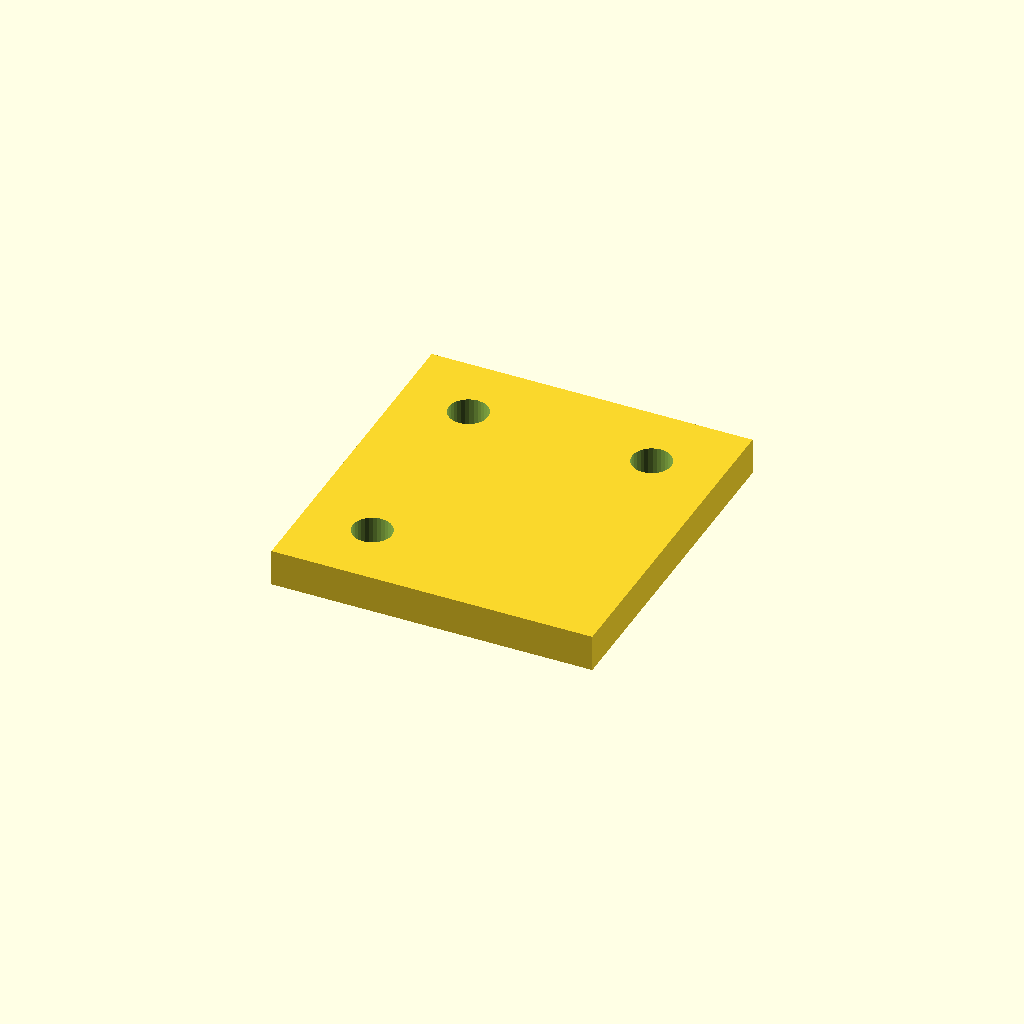
Cell 1: the model at its default parameters.
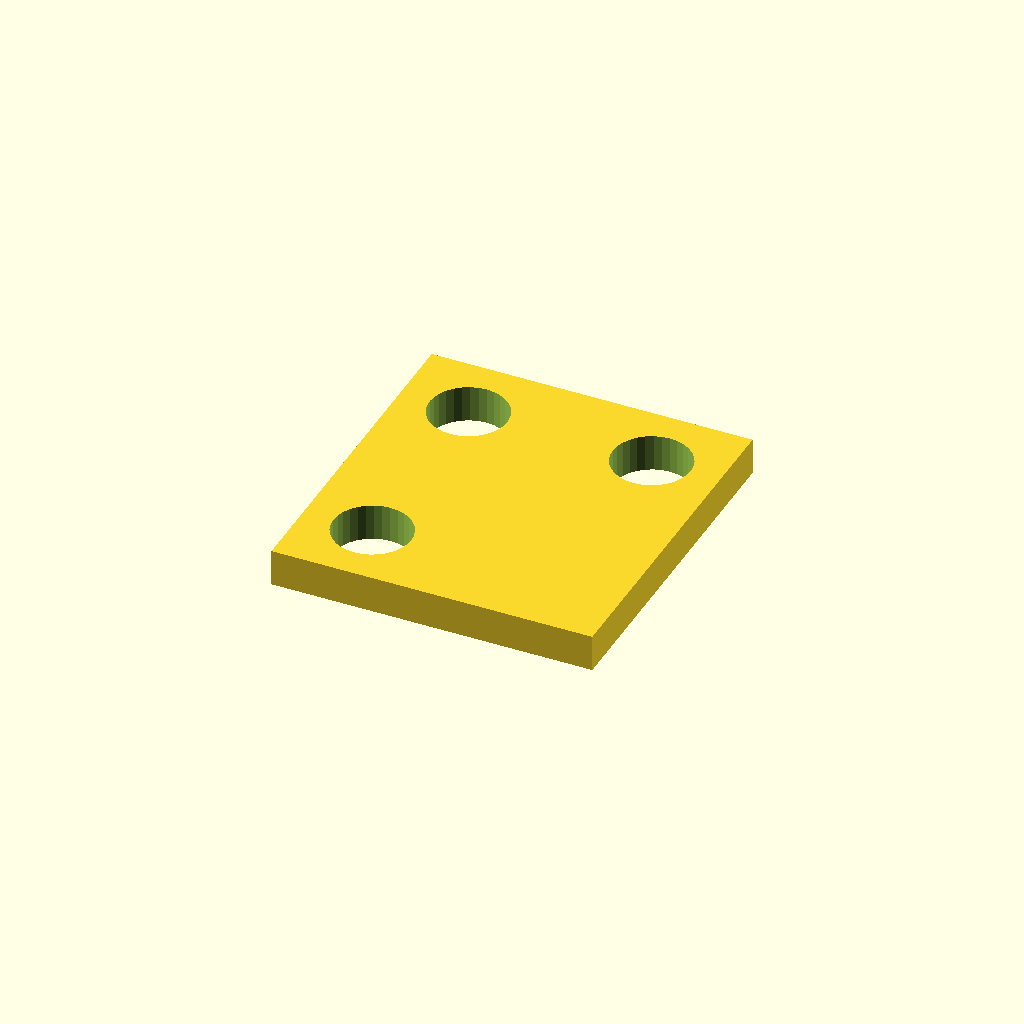
Cell 2: bore_d = 16.8 (everything else at default).
One fixed orthographic camera (rotation 55°, 0°, 25°; colour scheme Cornfield) for every cell.
OpenSCAD source file optional_data/data/place1/cornerplates/part_0114.scad:
$fn = 32;

// ----------------------------------------------------------------------
// Corner plate 70 x 75 x 8
// 3 holes, centres taken from the edge offset
// ----------------------------------------------------------------------

// --- parameters (mm) ---
plate = [70, 75, 8];     // overall size (x, y, z)
holes = 3;               // number of holes the drawing asks for
bore_d = 8.4;            // nominal hole diameter from the drawing
print_allowance = 0.15;  // clearance added for printing
edge = 15;               // hole centre offset from the plate edge

// --- derived feature positions (mm) ---
hole_d = bore_d + print_allowance;  // = 8.55   hole diameter as printed
corner_x = plate[0] / 2 - edge;     // = 20   corner hole X
corner_y = plate[1] / 2 - edge;     // = 22.5   corner hole Y
feature_centers = [
  [corner_x, corner_y],
  [-corner_x, corner_y],
  [-corner_x, -corner_y]
];   // hole centres the loop below drills

// plate outline, every hole drilled through with the same cutters
difference() {
  cube(plate, center = true);
  for (centre = feature_centers)
    translate([centre[0], centre[1], 0])
      cylinder(d = hole_d, h = plate[2] + 2, center = true);
}
Parameter table extracted from the source (name, type, default, range or options):
plate: vector, default [70, 75, 8]
holes: number, default 3
bore_d: number, default 8.4
print_allowance: number, default 0.15
edge: number, default 15
